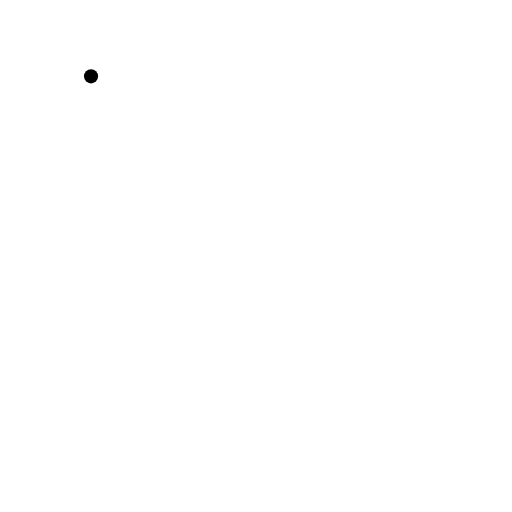
t = 0.00 s
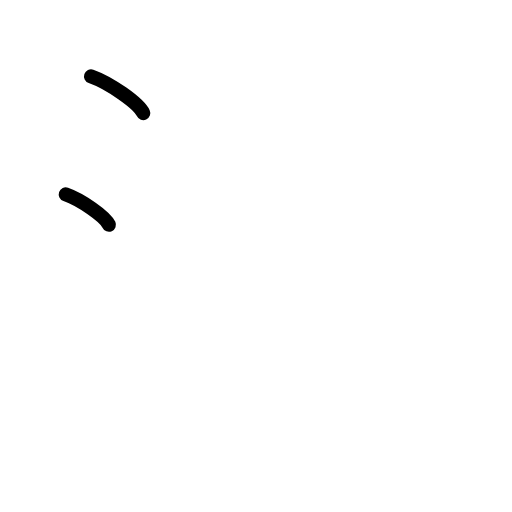
t = 1.75 s
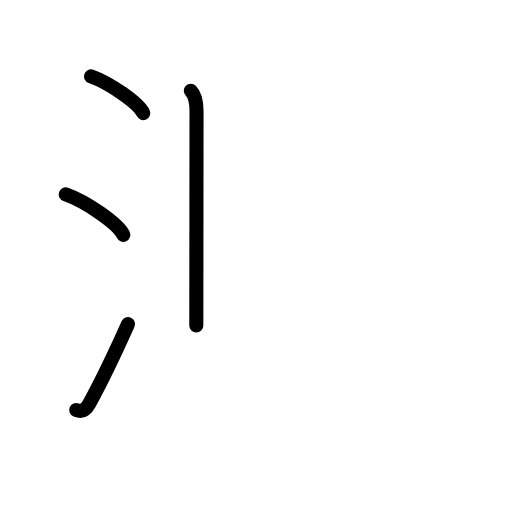
t = 3.58 s
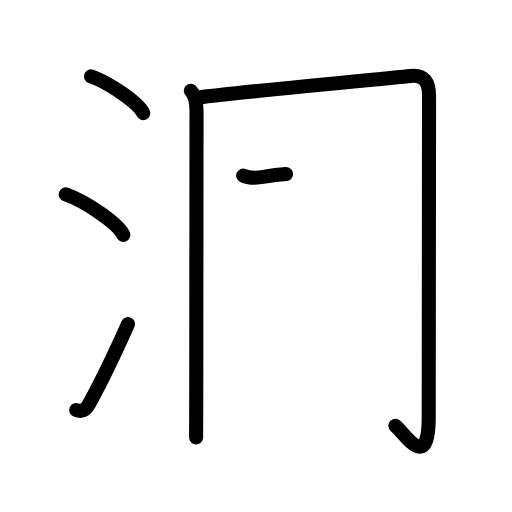
t = 5.42 s
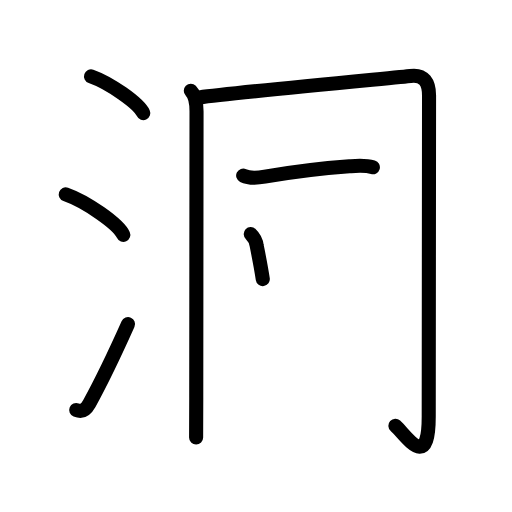
t = 6.50 s
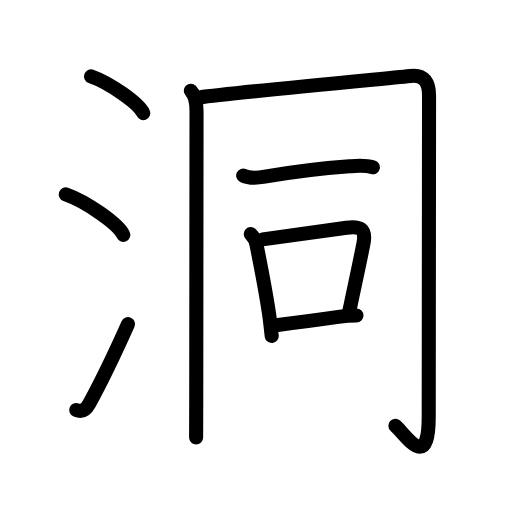
t = 9.00 s

The animated SVG that drew these frames (rendered in a browser with its animation timeline set to each time). Animation: 30 SMIL elements (animate=30); one cycle of 9.00 s.

<?xml version="1.0" encoding="UTF-8"?>
<!--
AniKanjiVG is licensed by CC-BY-SA Paul C. Sommerhoff (https://bitbucket.org/sommerhoff/anikanjivg).
AniKanjiVG uses KanjiVG which is licensed by CC-BY-SA Ulrich Apel (http://kanjivg.tagaini.net).
See also http://creativecommons.org/licenses/by-sa/3.0/
-->
<svg xmlns:kvg='http://kanjivg.tagaini.net' xmlns='http://www.w3.org/2000/svg' width='109' height='109' viewBox='0 0 109 109' style='fill:none;stroke:#000000;stroke-width:3;stroke-linecap:round;stroke-linejoin:round;' id="kvg:kanji_06d1e"><g id="kvg:06d1e" kvg:element="洞"><g id="kvg:06d1e-g1" kvg:element="氵" kvg:variant="true" kvg:original="水" kvg:position="left" kvg:radical="general"><path id="kvg:06d1e-s1" kvg:type="㇔" d="M19.38,16.25c3.92,1.38,10.13,5.69,11.12,7.84"><animate attributeName="d" begin="0.0s" dur="1.0s" from="M19.38,16.25C19.38,16.25,19.38,16.25,19.38,16.25" to="M19.38,16.25c3.92,1.38,10.13,5.69,11.12,7.84" />
</path>
<path id="kvg:06d1e-s2" kvg:type="㇔" d="M14,41.38c4.32,1.52,11.17,6.26,12.25,8.62"><animate attributeName="d" begin="1.0s" dur="1.0s" from="M14,41.38C14,41.38,14,41.38,14,41.38" to="M14,41.38c4.32,1.52,11.17,6.26,12.25,8.62" />
<animate attributeName="d" begin="0s" dur="1.0s" from="M-100,-100" to="M-100,-100" />
</path>
<path id="kvg:06d1e-s3" kvg:type="㇀" d="M16.22,87.29c1.15,0.46,2.04-0.01,2.79-1.37C21.67,81.08,24.12,76,27.25,69"><animate attributeName="d" begin="2.0s" dur="0.5s" from="M16.22,87.29C16.22,87.29,16.22,87.29,16.22,87.29" to="M16.22,87.29c1.15,0.46,2.04-0.01,2.79-1.37" />
<animate attributeName="d" begin="2.5s" dur="0.5s" from="M16.22,87.29c1.15,0.46,2.04-0.01,2.79-1.37c0,0,0,0,0,0,0" to="M16.22,87.29c1.15,0.46,2.04-0.01,2.79-1.37C21.67,81.08,24.12,76,27.25,69" />
<animate attributeName="d" begin="0s" dur="2.0s" from="M-100,-100" to="M-100,-100" />
</path>
</g>
<g id="kvg:06d1e-g2" kvg:element="同" kvg:position="right" kvg:phon="同"><g id="kvg:06d1e-g3" kvg:element="冂"><path id="kvg:06d1e-s4" kvg:type="㇑" d="M40.62,19.32c0.91,0.91,1.22,2.68,1.22,4.36c0,3.66-0.06,52.79-0.06,60.92c0,5.3-0.03,7.73-0.03,8.53"><animate attributeName="d" begin="3.0s" dur="0.3333333333333333s" from="M40.62,19.32C40.62,19.32,40.62,19.32,40.62,19.32" to="M40.62,19.32c0.91,0.91,1.22,2.68,1.22,4.36" />
<animate attributeName="d" begin="3.3333333333333335s" dur="0.3333333333333333s" from="M40.62,19.32c0.91,0.91,1.22,2.68,1.22,4.36c0,0,0,0,0,0,0" to="M40.62,19.32c0.91,0.91,1.22,2.68,1.22,4.36c0,3.66-0.06,52.79-0.06,60.92" />
<animate attributeName="d" begin="3.6666666666666665s" dur="0.3333333333333333s" from="M40.62,19.32c0.91,0.91,1.22,2.68,1.22,4.36c0,3.66-0.06,52.79-0.06,60.92c0,0,0,0,0,0,0" to="M40.62,19.32c0.91,0.91,1.22,2.68,1.22,4.36c0,3.66-0.06,52.79-0.06,60.92c0,5.3-0.03,7.73-0.03,8.53" />
<animate attributeName="d" begin="0s" dur="3.0s" from="M-100,-100" to="M-100,-100" />
</path>
<path id="kvg:06d1e-s5" kvg:type="㇆a" d="M42.5,20.73c6.87-0.96,43.47-4.38,44.86-4.56c2.98-0.4,3.98,1.5,3.98,4.15c0,2.41-0.07,62.85-0.07,68.39c0,11.79-4.76,4.04-7.09,1.94"><animate attributeName="d" begin="4.0s" dur="0.25s" from="M42.5,20.73C42.5,20.73,42.5,20.73,42.5,20.73" to="M42.5,20.73c6.87-0.96,43.47-4.38,44.86-4.56" />
<animate attributeName="d" begin="4.25s" dur="0.25s" from="M42.5,20.73c6.87-0.96,43.47-4.38,44.86-4.56c0,0,0,0,0,0,0" to="M42.5,20.73c6.87-0.96,43.47-4.38,44.86-4.56c2.98-0.4,3.98,1.5,3.98,4.15" />
<animate attributeName="d" begin="4.5s" dur="0.25s" from="M42.5,20.73c6.87-0.96,43.47-4.38,44.86-4.56c2.98-0.4,3.98,1.5,3.98,4.15c0,0,0,0,0,0,0" to="M42.5,20.73c6.87-0.96,43.47-4.38,44.86-4.56c2.98-0.4,3.98,1.5,3.98,4.15c0,2.41-0.07,62.85-0.07,68.39" />
<animate attributeName="d" begin="4.75s" dur="0.25s" from="M42.5,20.73c6.87-0.96,43.47-4.38,44.86-4.56c2.98-0.4,3.98,1.5,3.98,4.15c0,2.41-0.07,62.85-0.07,68.39c0,0,0,0,0,0,0" to="M42.5,20.73c6.87-0.96,43.47-4.38,44.86-4.56c2.98-0.4,3.98,1.5,3.98,4.15c0,2.41-0.07,62.85-0.07,68.39c0,11.79-4.76,4.04-7.09,1.94" />
<animate attributeName="d" begin="0s" dur="4.0s" from="M-100,-100" to="M-100,-100" />
</path>
</g>
<g id="kvg:06d1e-g4" kvg:element="一"><path id="kvg:06d1e-s6" kvg:type="㇐" d="M51.77,37.37c1.24,0.6,3.32,0.46,4.61,0.24c6.13-1.06,12.82-1.83,18.01-2.21c1.7-0.12,3.33-0.28,4.99,0.2"><animate attributeName="d" begin="5.0s" dur="0.3333333333333333s" from="M51.77,37.37C51.77,37.37,51.77,37.37,51.77,37.37" to="M51.77,37.37c1.24,0.6,3.32,0.46,4.61,0.24" />
<animate attributeName="d" begin="5.333333333333333s" dur="0.3333333333333333s" from="M51.77,37.37c1.24,0.6,3.32,0.46,4.61,0.24c0,0,0,0,0,0,0" to="M51.77,37.37c1.24,0.6,3.32,0.46,4.61,0.24c6.13-1.06,12.82-1.83,18.01-2.21" />
<animate attributeName="d" begin="5.666666666666667s" dur="0.3333333333333333s" from="M51.77,37.37c1.24,0.6,3.32,0.46,4.61,0.24c6.13-1.06,12.82-1.83,18.01-2.21c0,0,0,0,0,0,0" to="M51.77,37.37c1.24,0.6,3.32,0.46,4.61,0.24c6.13-1.06,12.82-1.83,18.01-2.21c1.7-0.12,3.33-0.28,4.99,0.2" />
<animate attributeName="d" begin="0s" dur="5.0s" from="M-100,-100" to="M-100,-100" />
</path>
</g>
<g id="kvg:06d1e-g5" kvg:element="口"><path id="kvg:06d1e-s7" kvg:type="㇑" d="M53.38,49.83c0.74,0.69,1.16,1.54,1.28,2.54c0.84,4.26,1.72,8.51,2.57,14.11c0.28,1.8,0.42,3.53,0.62,5.05"><animate attributeName="d" begin="6.0s" dur="0.3333333333333333s" from="M53.38,49.83C53.38,49.83,53.38,49.83,53.38,49.83" to="M53.38,49.83c0.74,0.69,1.16,1.54,1.28,2.54" />
<animate attributeName="d" begin="6.333333333333333s" dur="0.3333333333333333s" from="M53.38,49.83c0.74,0.69,1.16,1.54,1.28,2.54c0,0,0,0,0,0,0" to="M53.38,49.83c0.74,0.69,1.16,1.54,1.28,2.54c0.84,4.26,1.72,8.51,2.57,14.11" />
<animate attributeName="d" begin="6.666666666666667s" dur="0.3333333333333333s" from="M53.38,49.83c0.74,0.69,1.16,1.54,1.28,2.54c0.84,4.26,1.72,8.51,2.57,14.11c0,0,0,0,0,0,0" to="M53.38,49.83c0.74,0.69,1.16,1.54,1.28,2.54c0.84,4.26,1.72,8.51,2.57,14.11c0.28,1.8,0.42,3.53,0.62,5.05" />
<animate attributeName="d" begin="0s" dur="6.0s" from="M-100,-100" to="M-100,-100" />
</path>
<path id="kvg:06d1e-s8" kvg:type="㇕b" d="M55.93,50.96C63,50,69.29,49.1,73.76,48.47c2.88-0.41,4.22,0.25,3.63,3.29c-0.83,4.29-1.79,8.54-2.99,14.35"><animate attributeName="d" begin="7.0s" dur="0.3333333333333333s" from="M55.93,50.96C55.93,50.96,55.93,50.96,55.93,50.96" to="M55.93,50.96C63,50,69.29,49.1,73.76,48.47" />
<animate attributeName="d" begin="7.333333333333333s" dur="0.3333333333333333s" from="M55.93,50.96C63,50,69.29,49.1,73.76,48.47c0,0,0,0,0,0,0" to="M55.93,50.96C63,50,69.29,49.1,73.76,48.47c2.88-0.41,4.22,0.25,3.63,3.29" />
<animate attributeName="d" begin="7.666666666666667s" dur="0.3333333333333333s" from="M55.93,50.96C63,50,69.29,49.1,73.76,48.47c2.88-0.41,4.22,0.25,3.63,3.29c0,0,0,0,0,0,0" to="M55.93,50.96C63,50,69.29,49.1,73.76,48.47c2.88-0.41,4.22,0.25,3.63,3.29c-0.83,4.29-1.79,8.54-2.99,14.35" />
<animate attributeName="d" begin="0s" dur="7.0s" from="M-100,-100" to="M-100,-100" />
</path>
<path id="kvg:06d1e-s9" kvg:type="㇐b" d="M59.14,69.18c3.86-0.47,7.65-0.97,12.9-1.72c1.28-0.18,2.33-0.29,3.85-0.29"><animate attributeName="d" begin="8.0s" dur="0.5s" from="M59.14,69.18C59.14,69.18,59.14,69.18,59.14,69.18" to="M59.14,69.18c3.86-0.47,7.65-0.97,12.9-1.72" />
<animate attributeName="d" begin="8.5s" dur="0.5s" from="M59.14,69.18c3.86-0.47,7.65-0.97,12.9-1.72c0,0,0,0,0,0,0" to="M59.14,69.18c3.86-0.47,7.65-0.97,12.9-1.72c1.28-0.18,2.33-0.29,3.85-0.29" />
<animate attributeName="d" begin="0s" dur="8.0s" from="M-100,-100" to="M-100,-100" />
</path>
</g>
</g>
</g>
</svg>
